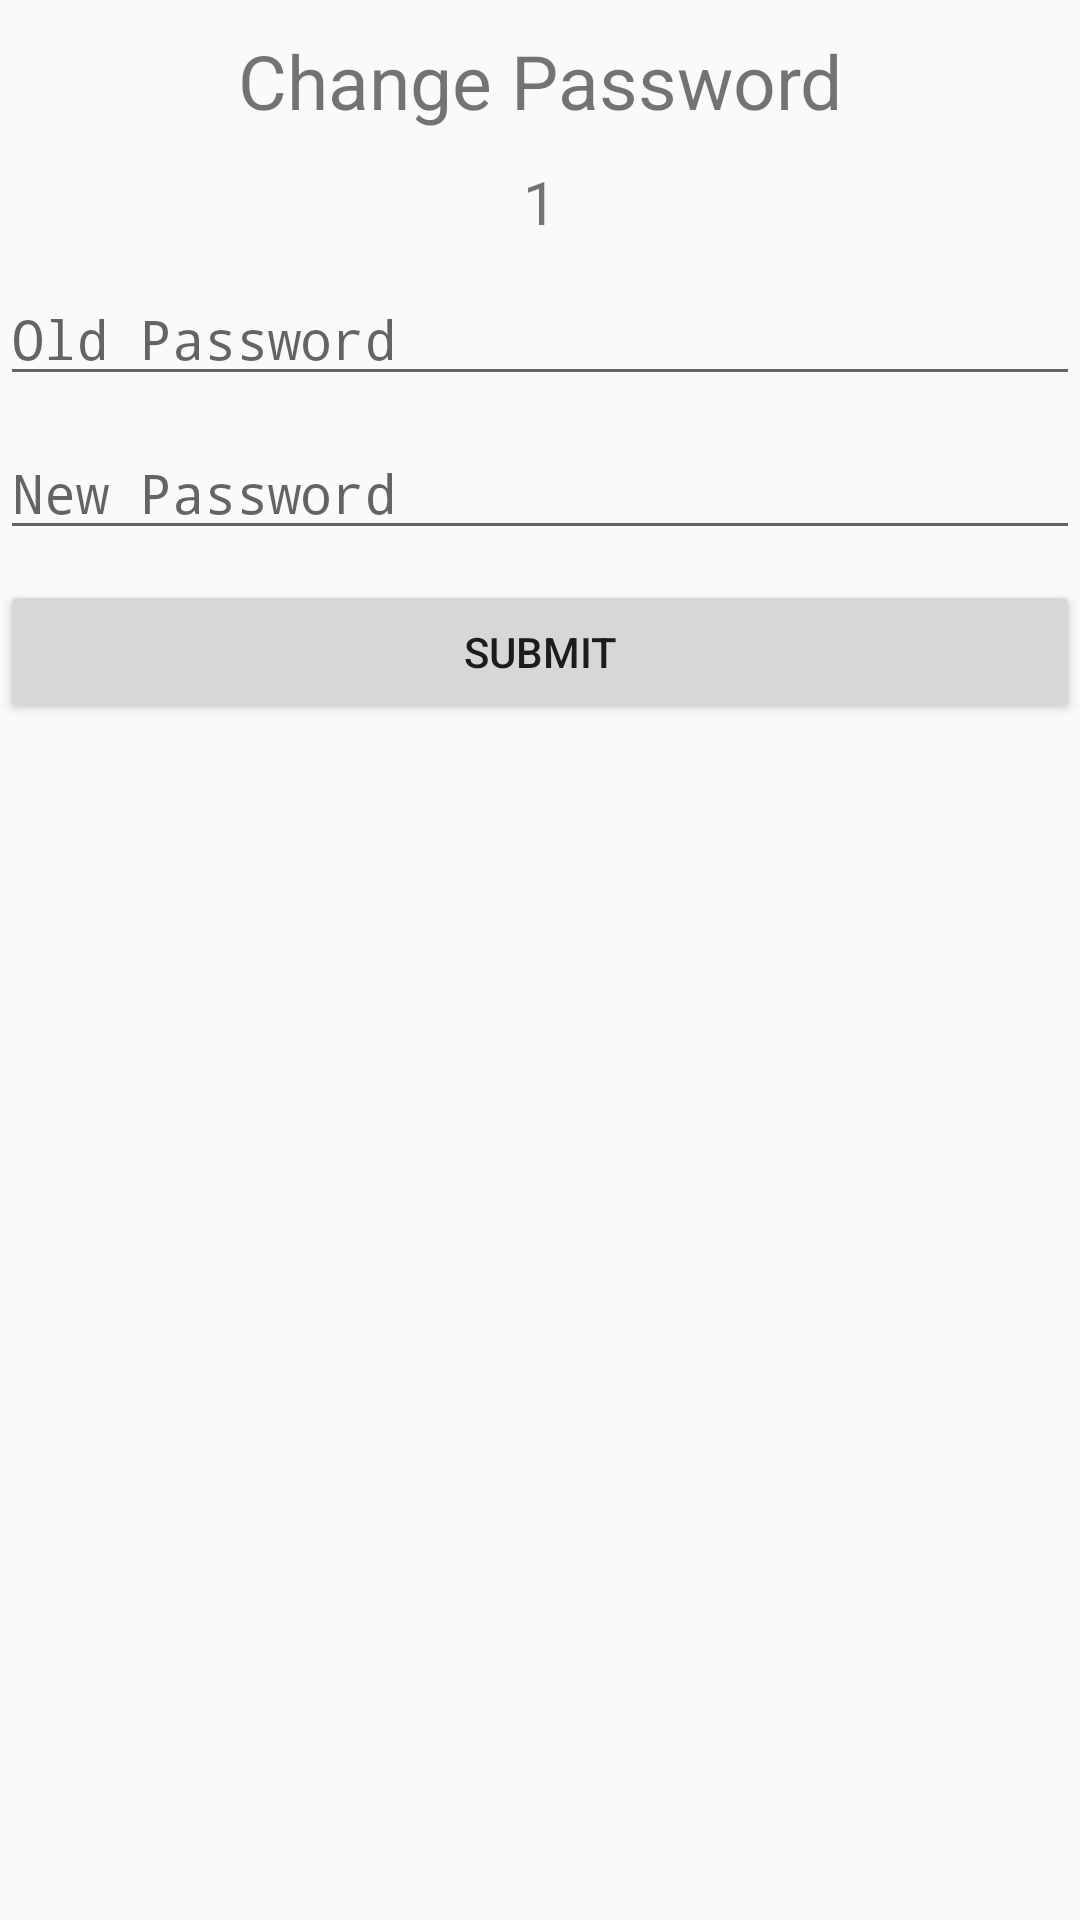

Here is an Android app screen rendered from its layout file. Give the layout XML and the strings, colors and styles it references.
<!-- AndroidManifest.xml: application theme AppTheme -->
<!-- res/layout/activity_change_pwd.xml -->
<?xml version="1.0" encoding="utf-8"?>
<RelativeLayout xmlns:android="http://schemas.android.com/apk/res/android"
    xmlns:app="http://schemas.android.com/apk/res-auto"
    xmlns:tools="http://schemas.android.com/tools"
    android:layout_width="match_parent"
    android:layout_height="match_parent"
    tools:context=".Activity.ChangePwdActivity">

    <TextView
        android:id="@+id/tv_value"
        android:layout_width="wrap_content"
        android:layout_height="wrap_content"
        android:text="Change Password"
        android:layout_centerHorizontal="true"
        android:textSize="25dp"
        android:layout_marginTop="10dp"/>

    <TextView
        android:id="@+id/username"
        android:layout_width="wrap_content"
        android:layout_height="wrap_content"
        android:text="1"
        android:layout_below="@+id/tv_value"
        android:layout_centerHorizontal="true"
        android:textSize="20dp"
        android:layout_marginTop="10dp"/>

    <EditText
        android:id="@+id/old_pwd"
        android:layout_width="match_parent"
        android:layout_height="wrap_content"
        android:layout_below="@+id/username"
        android:lines="1"
        android:hint="Old Password"
        android:inputType="textPassword"
        android:layout_marginTop="10dp"/>


    <EditText
        android:id="@+id/new_pwd"
        android:layout_width="match_parent"
        android:layout_height="wrap_content"
        android:layout_below="@+id/old_pwd"
        android:lines="1"
        android:hint="New Password"
        android:inputType="textPassword"
        android:layout_marginTop="10dp"/>

    <Button
        android:id="@+id/submit"
        android:layout_width="match_parent"
        android:layout_height="wrap_content"
        android:layout_below="@+id/new_pwd"
        android:layout_marginTop="10dp"
        android:text="Submit"/>

</RelativeLayout>
<!-- resources referenced by this layout -->
<resources>
  <style name="AppTheme" parent="Theme.AppCompat.Light.DarkActionBar">
          
          <item name="colorPrimary">@color/colorPrimary</item>
          <item name="colorPrimaryDark">@color/colorPrimaryDark</item>
          <item name="colorAccent">@color/colorAccent</item>
      </style>
  <!-- not gathered from this repository: default colours our renderer supplied (Android Studio template values) -->
  <color name="colorPrimary">#FF6200EE</color>
  <color name="colorPrimaryDark">#FF3700B3</color>
  <color name="colorAccent">#FF03DAC5</color>
</resources>
